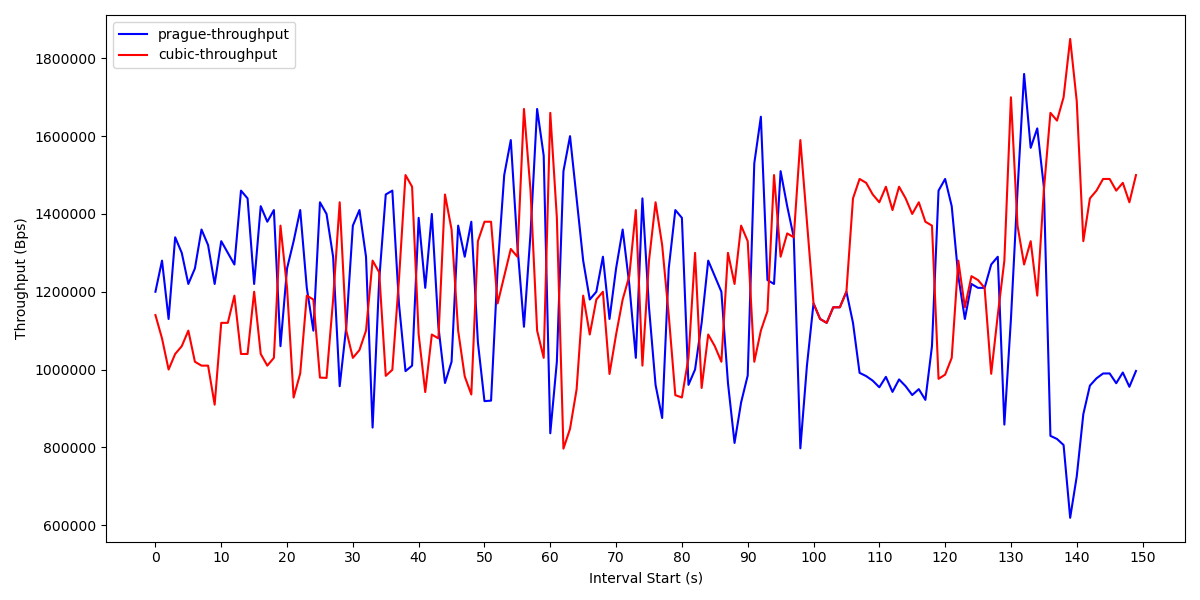

Data behind this chart, as committed beside it:
Interval start, prague-throughput, cubic-throughput, 
0, 1.20E+06, 1.14E+06, 
1, 1.28E+06, 1.08E+06, 
2, 1.13E+06, 1.00E+06, 
3, 1.34E+06, 1.04E+06, 
4, 1.30E+06, 1.06E+06, 
5, 1.22E+06, 1.10E+06, 
6, 1.26E+06, 1.02E+06, 
7, 1.36E+06, 1.01E+06, 
8, 1.32E+06, 1.01E+06, 
9, 1.22E+06, 909656, 
10, 1.33E+06, 1.12E+06, 
11, 1.30E+06, 1.12E+06, 
12, 1.27E+06, 1.19E+06, 
13, 1.46E+06, 1.04E+06, 
14, 1.44E+06, 1.04E+06, 
15, 1.22E+06, 1.20E+06, 
16, 1.42E+06, 1.04E+06, 
17, 1.38E+06, 1.01E+06, 
18, 1.41E+06, 1.03E+06, 
19, 1.06E+06, 1.37E+06, 
20, 1.26E+06, 1.21E+06, 
21, 1.33E+06, 928068, 
22, 1.41E+06, 989882, 
23, 1.21E+06, 1.19E+06, 
24, 1.10E+06, 1.18E+06, 
25, 1.43E+06, 979284, 
26, 1.40E+06, 978396, 
27, 1.29E+06, 1.18E+06, 
28, 957134, 1.43E+06, 
29, 1.11E+06, 1.10E+06, 
30, 1.37E+06, 1.03E+06, 
31, 1.41E+06, 1.05E+06, 
32, 1.29E+06, 1.10E+06, 
33, 850784, 1.28E+06, 
34, 1.23E+06, 1.25E+06, 
35, 1.45E+06, 983760, 
36, 1.46E+06, 999296, 
37, 1.17E+06, 1.23E+06, 
38, 995872, 1.50E+06, 
39, 1.01E+06, 1.47E+06, 
40, 1.39E+06, 1.09E+06, 
41, 1.21E+06, 942024, 
42, 1.40E+06, 1.09E+06, 
43, 1.11E+06, 1.08E+06, 
44, 965328, 1.45E+06, 
45, 1.02E+06, 1.36E+06, 
46, 1.37E+06, 1.10E+06, 
47, 1.29E+06, 982312, 
48, 1.38E+06, 935770, 
49, 1.07E+06, 1.33E+06, 
50, 918712, 1.38E+06, 
51, 920006, 1.38E+06, 
52, 1.26E+06, 1.17E+06, 
53, 1.50E+06, 1.24E+06, 
54, 1.59E+06, 1.31E+06, 
55, 1.32E+06, 1.29E+06, 
56, 1.11E+06, 1.67E+06, 
57, 1.35E+06, 1.46E+06, 
58, 1.67E+06, 1.10E+06, 
59, 1.55E+06, 1.03E+06, 
... 92 more rows
